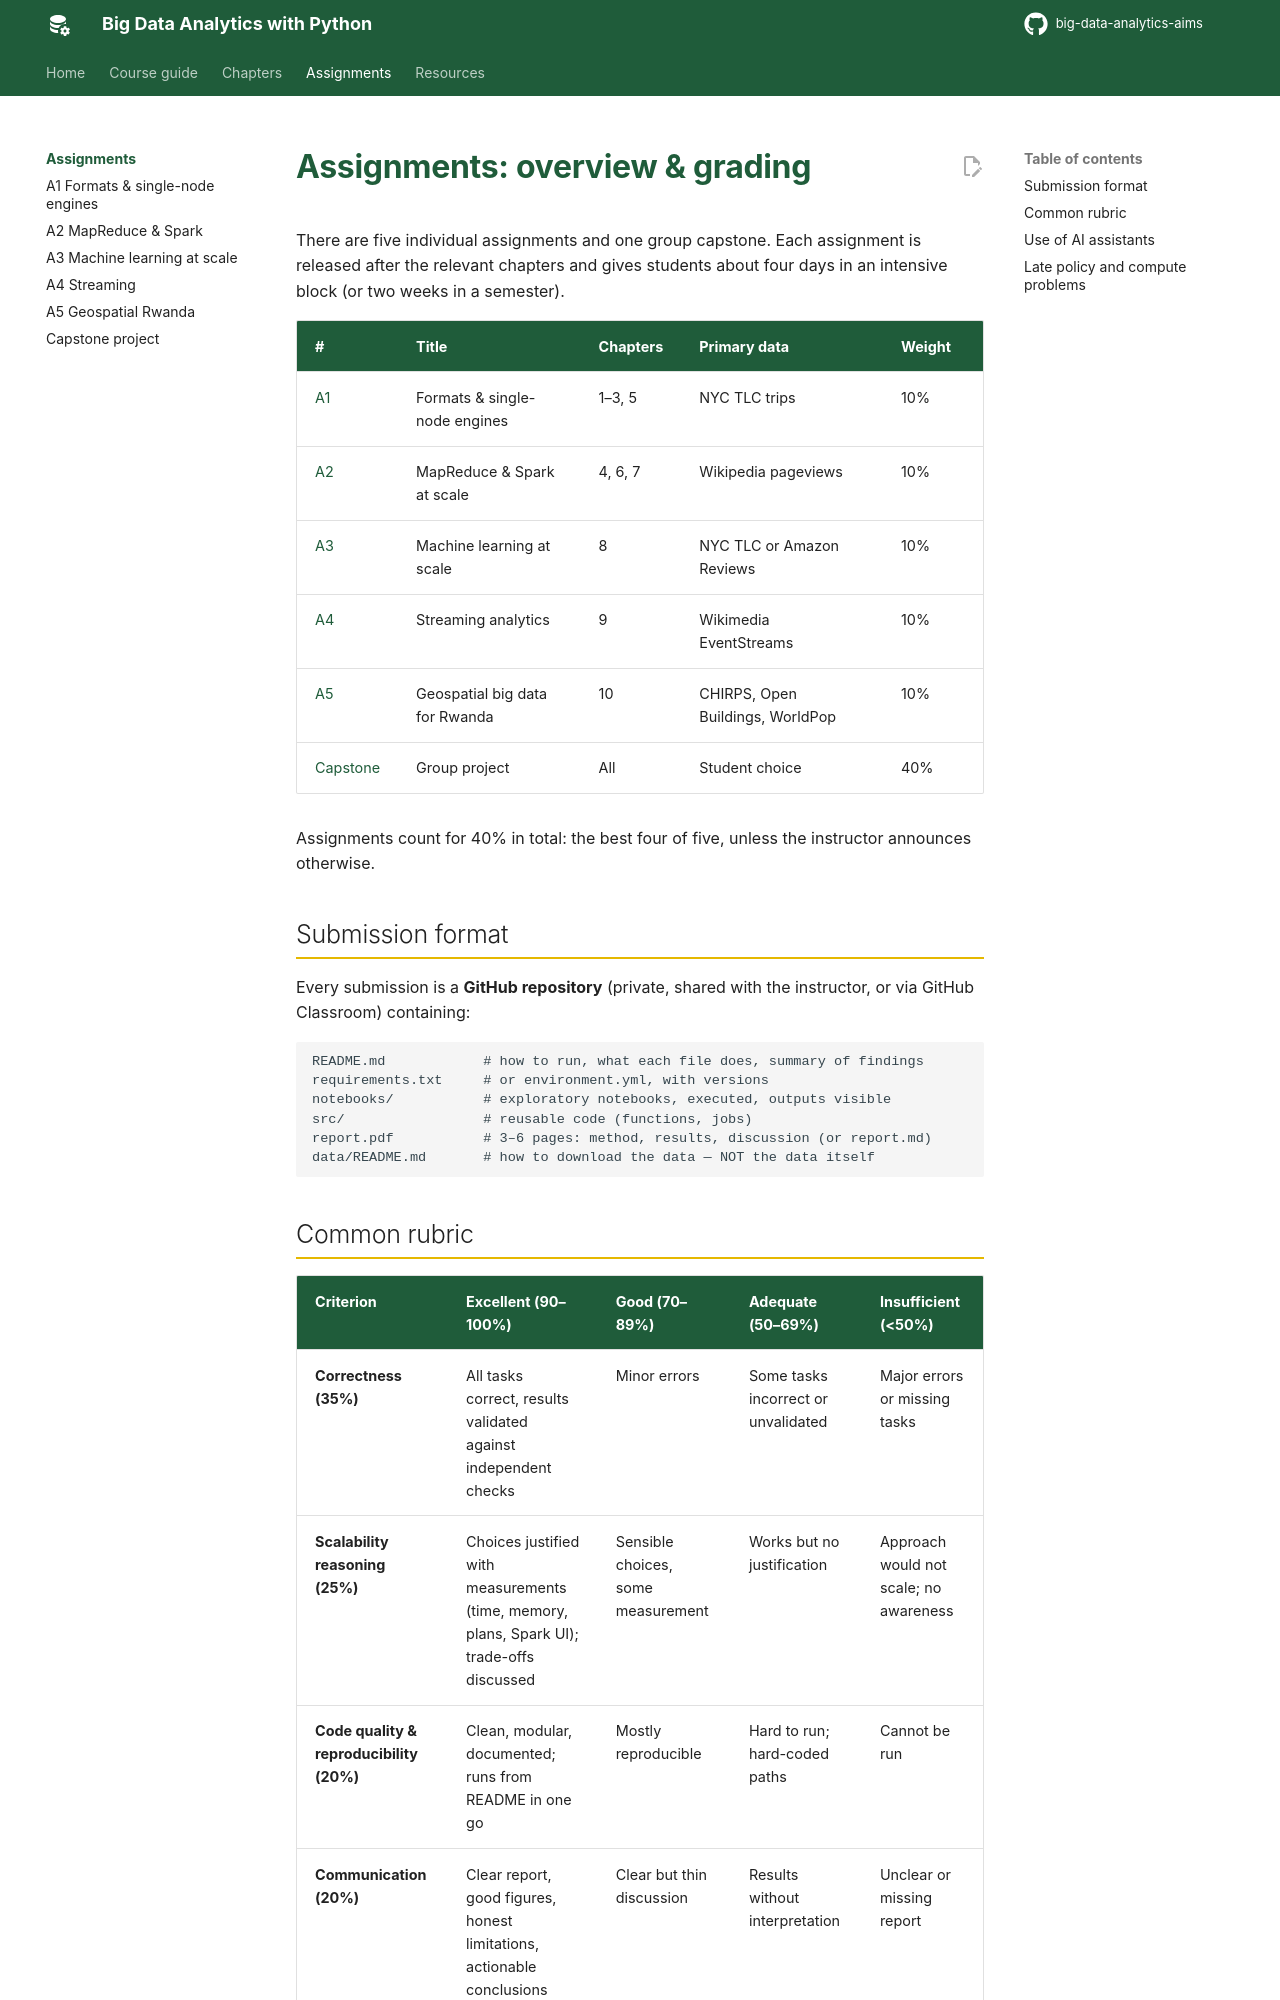

repository: seknewna/big-data-analytics-aims · page: assignments/index.html · generator: mkdocs

# Assignments: overview & grading

There are five individual assignments and one group capstone. Each assignment is released after the relevant chapters and gives students about four days in an intensive block (or two weeks in a semester).

| # | Title | Chapters | Primary data | Weight |
|---|---|---|---|---|
| [A1](a1-formats-engines.md) | Formats & single-node engines | 1–3, 5 | NYC TLC trips | 10% |
| [A2](a2-spark.md) | MapReduce & Spark at scale | 4, 6, 7 | Wikipedia pageviews | 10% |
| [A3](a3-ml.md) | Machine learning at scale | 8 | NYC TLC or Amazon Reviews | 10% |
| [A4](a4-streaming.md) | Streaming analytics | 9 | Wikimedia EventStreams | 10% |
| [A5](a5-geospatial.md) | Geospatial big data for Rwanda | 10 | CHIRPS, Open Buildings, WorldPop | 10% |
| [Capstone](capstone.md) | Group project | All | Student choice | 40% |

Assignments count for 40% in total: the best four of five, unless the instructor announces otherwise.

## Submission format

Every submission is a **GitHub repository** (private, shared with the instructor, or via GitHub Classroom) containing:

```text
README.md            # how to run, what each file does, summary of findings
requirements.txt     # or environment.yml, with versions
notebooks/           # exploratory notebooks, executed, outputs visible
src/                 # reusable code (functions, jobs)
report.pdf           # 3–6 pages: method, results, discussion (or report.md)
data/README.md       # how to download the data — NOT the data itself
```
